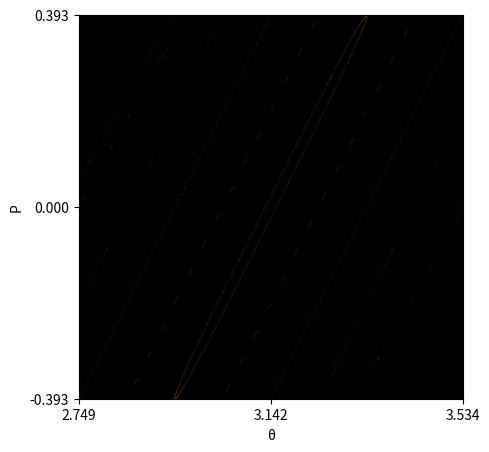

Write the Python code that produced this figure.
import numpy as np
import matplotlib.pyplot as plt
from matplotlib import colormaps

K = 4
N = 1000
M = 5

center = [np.pi, 0]
size = np.pi/4

theta0 = np.linspace(center[0] - size/2, center[0] + size/2, M)
p0 = np.linspace(center[1] - size/2, center[1] + size/2, M)

nx = 1000
ny = 1000

img = np.zeros((ny, nx, 3))
powerCoeff = np.ones((ny, nx, 1))

counter = 0

cmap = plt.get_cmap('hsv')

for i in range(M):
    for j in range(M):

        counter += 1
        if counter % M*M/10000 == 0:
            print('Generating image: ' + str(counter/(M*M)*100) + '%')

        theta = theta0[i]
        p = p0[j]

        col = np.random.random()

        for k in range(N):

            p = (p + K*np.sin(theta))
            theta = (theta + p) % (2*np.pi)

            if theta > center[0] + size/2 or theta < center[0] - size/2:
                continue

            if p > center[1] + size/2 or p < center[1] - size/2:
                continue

            xi = int((theta - center[0] + size/2)/(size) * (nx-1))
            yi = int((p - center[1] + size/2)/(size) * (ny-1))


            if 0 <= yi < ny and 0 <= xi < nx:
                img[yi, xi] = img[yi, xi] + cmap(col)[:3]
                powerCoeff[yi, xi] = powerCoeff[yi, xi] + 1

img = img / powerCoeff

fig, ax = plt.subplots(dpi=300)
ax.imshow(img, origin="lower")

ax.set_xlabel("θ")
ax.set_ylabel("P")
title = "K = " + str(K)

ax.set_xticks([0, 500, 1000])
ax.set_xticklabels([f"{(center[0]-size/2):.3f}", f"{(center[0]):.3f}", f"{(center[0]+size/2):.3f}"])

ax.set_yticks([0, 500, 1000])
ax.set_yticklabels([f"{(center[1]-size/2):.3f}", f"{(center[1]):.3f}", f"{(center[1]+size/2):.3f}"])

plt.subplots_adjust(left=0.1, right=0.95, top=0.9, bottom=0.1)

plt.show()
